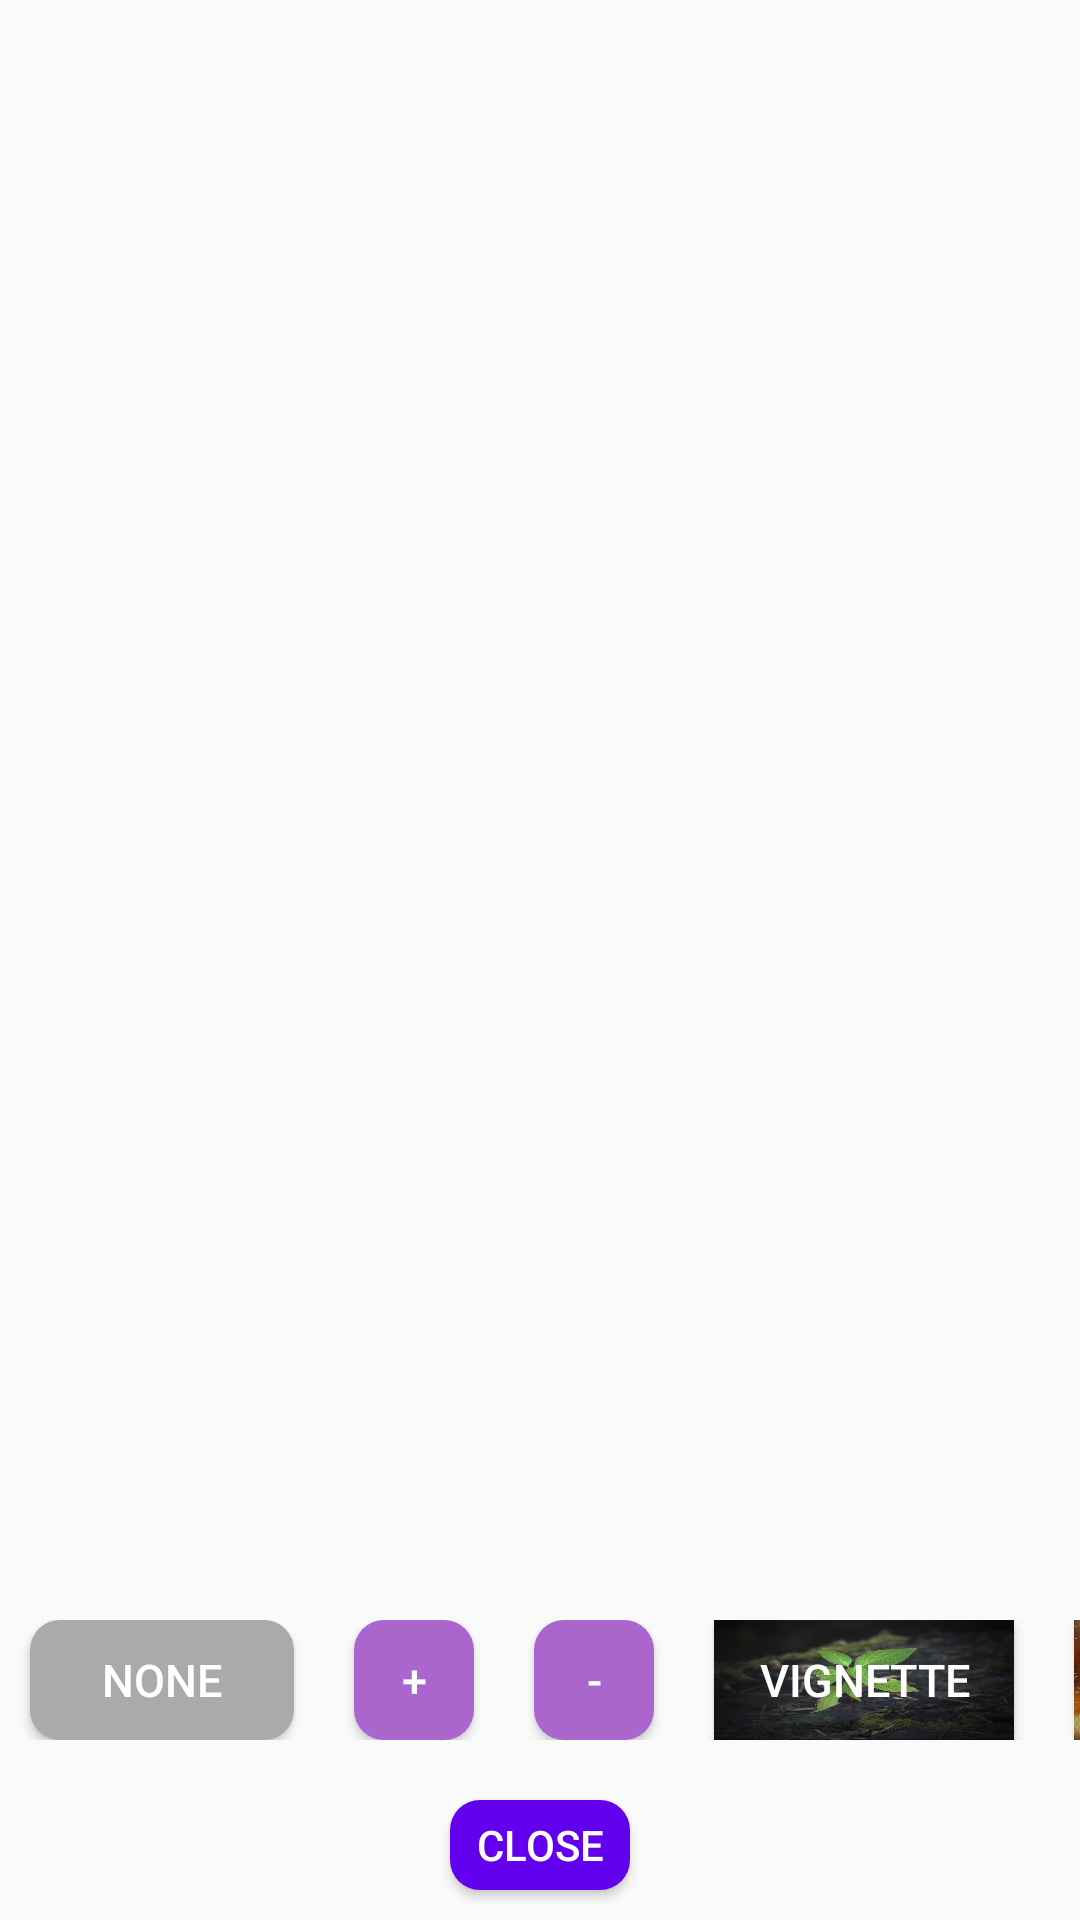

Produce the Android XML layout that renders to this screen, including the resource entries it uses.
<!-- AndroidManifest.xml: application theme AppTheme -->
<!-- res/layout/fragment_filter.xml -->
<?xml version="1.0" encoding="utf-8"?>
<layout xmlns:android="http://schemas.android.com/apk/res/android">
    <RelativeLayout
        android:layout_width="wrap_content"
        android:layout_height="wrap_content">

        <HorizontalScrollView
            android:layout_above="@id/close_filter_button"
            android:id="@+id/sv_options"
            android:layout_marginBottom="10dp"
            android:scrollbars="none"
            android:layout_width="wrap_content"
            android:layout_height="wrap_content">

            <LinearLayout
                android:orientation="horizontal"
                android:layout_width="wrap_content"
                android:layout_height="wrap_content">

                <Button
                    android:backgroundTint="@android:color/darker_gray"
                    android:layout_marginHorizontal="10dp"
                    android:textColor="@android:color/white"
                    android:background="@drawable/camera_option_bg"
                    android:id="@+id/clear_filter_button"
                    android:text="NONE"
                    android:textSize="15sp"
                    android:layout_width="wrap_content"
                    android:layout_height="40dp"
                    />

                <Button
                    android:backgroundTint="@android:color/holo_purple"
                    android:layout_marginHorizontal="10dp"
                    android:textColor="@android:color/white"
                    android:background="@drawable/camera_option_bg"
                    android:id="@+id/filter_plus_button"
                    android:text="+"
                    android:textSize="15sp"
                    android:layout_width="40dp"
                    android:layout_height="40dp"/>

                <Button
                    android:backgroundTint="@android:color/holo_purple"
                    android:layout_marginHorizontal="10dp"
                    android:textColor="@android:color/white"
                    android:background="@drawable/camera_option_bg"
                    android:id="@+id/filter_minus_button"
                    android:text="-"
                    android:textSize="15sp"
                    android:layout_width="40dp"
                    android:layout_height="40dp"/>

                <Button
                    android:layout_marginHorizontal="10dp"
                    android:textColor="@android:color/white"
                    android:background="@drawable/vignette_option_bg"
                    android:id="@+id/vignett_button"
                    android:text="Vignette"
                    android:textSize="15sp"
                    android:layout_width="100dp"
                    android:layout_height="40dp"/>

                <Button
                    android:layout_marginHorizontal="10dp"
                    android:textColor="@android:color/white"
                    android:background="@drawable/blur_option_bg"
                    android:id="@+id/blur_button"
                    android:text="Blur"
                    android:textSize="15sp"
                    android:layout_width="100dp"
                    android:layout_height="40dp"/>

            </LinearLayout>

        </HorizontalScrollView>

        <Button
            android:layout_marginVertical="10dp"
            android:layout_centerHorizontal="true"
            android:layout_above="@id/filter_recyclerview"
            android:layout_marginHorizontal="10dp"
            android:backgroundTint="@color/red"
            android:textColor="@android:color/white"
            android:background="@drawable/camera_option_bg"
            android:id="@+id/close_filter_button"
            android:text="close"
            android:layout_width="60dp"
            android:layout_height="30dp"/>

        <androidx.recyclerview.widget.RecyclerView
            android:orientation="horizontal"
            android:id="@+id/filter_recyclerview"
            android:layout_alignParentBottom="true"
            android:layout_width="match_parent"
            android:layout_height="wrap_content"/>
    </RelativeLayout>
</layout>
<!-- resources referenced by this layout -->
<resources>
  <!-- drawable blur_option_bg: jpg bitmap (drawable-v24, 47095 bytes) -->
  <!-- drawable camera_option_bg (drawable) -->
  <?xml version="1.0" encoding="utf-8"?>
  <selector xmlns:android="http://schemas.android.com/apk/res/android">
  
      <item>
  
          <shape>
              <solid
                  android:color="@color/colorPrimary"/>
              <corners
                  android:radius="10dp"/>
          </shape>
  
      </item>
  
  </selector>
  <!-- drawable vignette_option_bg: jpg bitmap (drawable-v24, 47540 bytes) -->
  <style name="AppTheme" parent="Theme.AppCompat.Light.DarkActionBar">
          
  
  
          <item name="android:navigationBarColor" tools:targetApi="21">@android:color/white</item>
          <item name="colorPrimary">@color/colorPrimary</item>
          <item name="colorPrimaryDark">@color/colorPrimaryDark</item>
          <item name="colorAccent">@color/colorAccent</item>
      </style>
  <color name="colorPrimary">#6200EE</color>
  <color name="colorPrimaryDark">#171717</color>
  <color name="colorAccent">#7C4DFF</color>
</resources>
